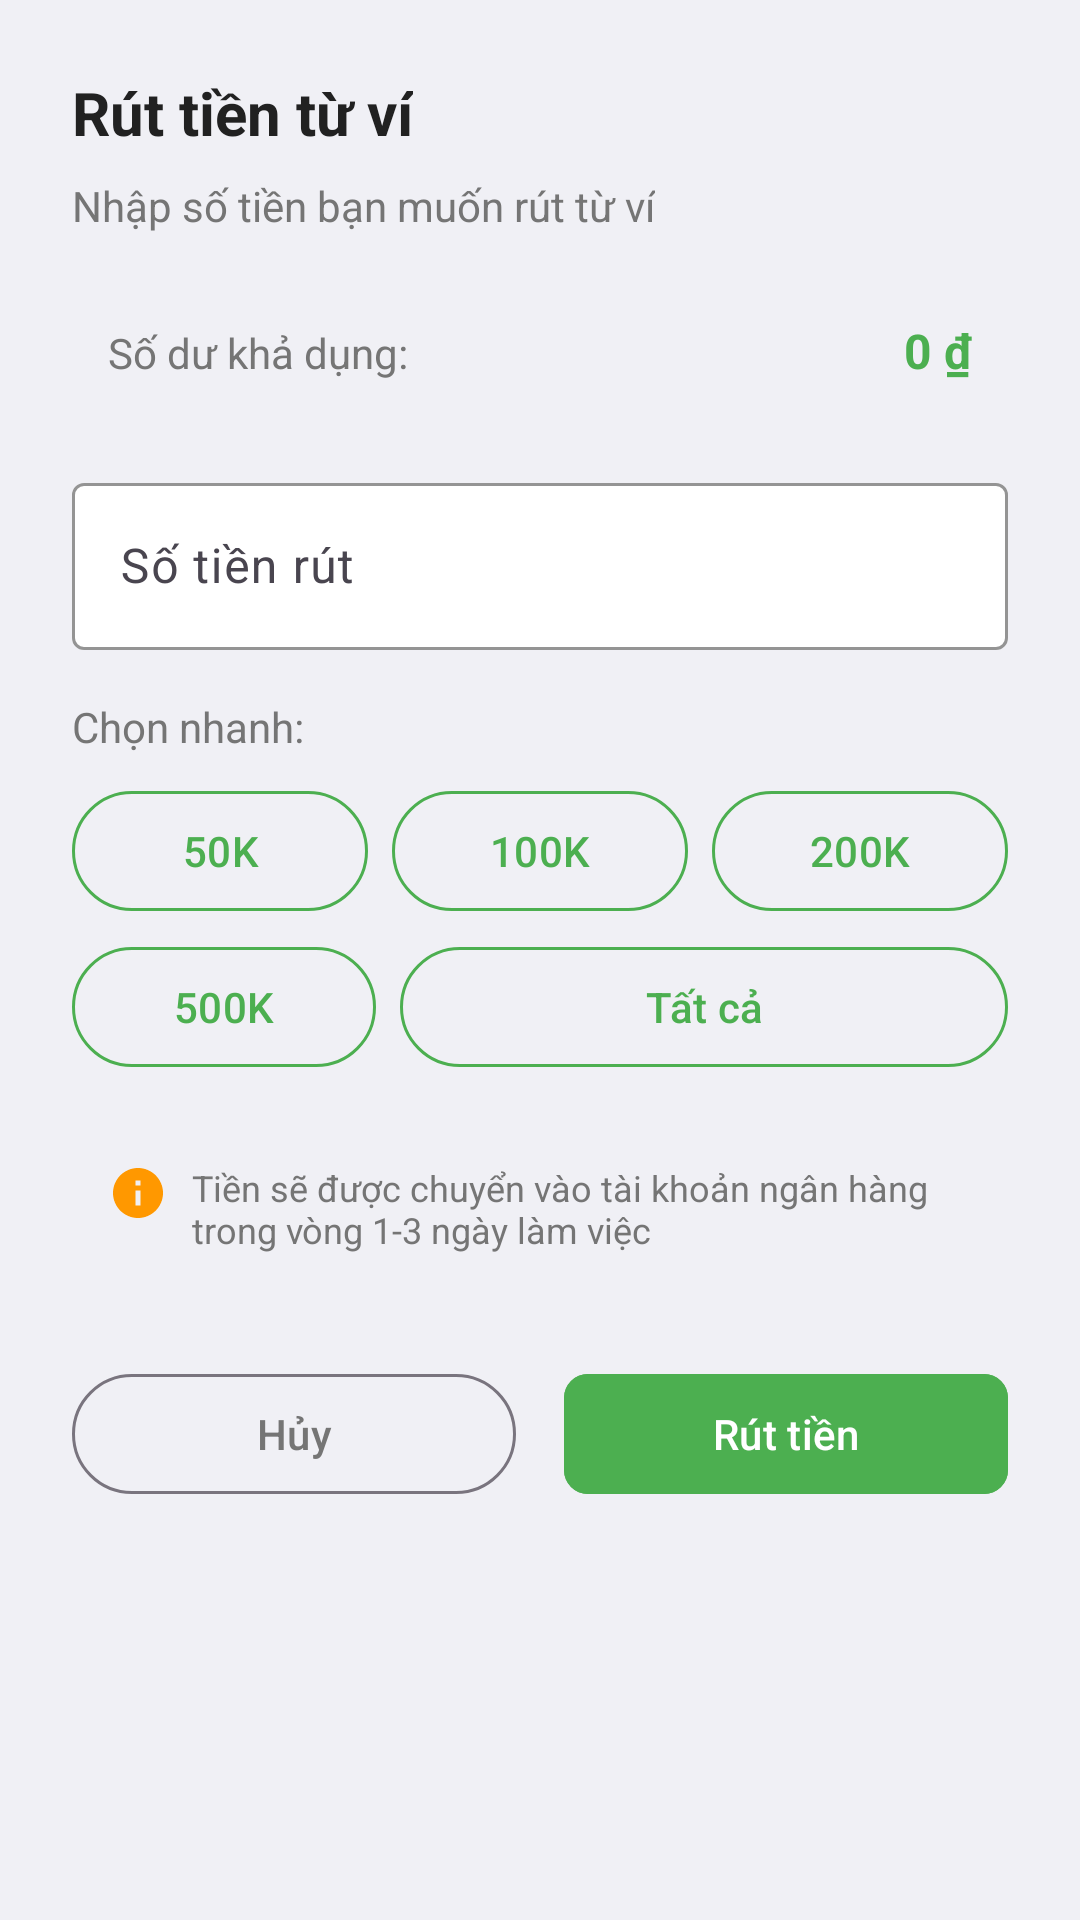

Reconstruct the res/layout file that produces this screen, plus the resources it refers to.
<!-- AndroidManifest.xml: application theme Theme.Partner_FTask -->
<!-- res/layout/dialog_withdrawal.xml -->
<?xml version="1.0" encoding="utf-8"?>
<LinearLayout xmlns:android="http://schemas.android.com/apk/res/android"
    xmlns:app="http://schemas.android.com/apk/res-auto"
    android:layout_width="match_parent"
    android:layout_height="wrap_content"
    android:orientation="vertical"
    android:padding="24dp">

    <TextView
        android:layout_width="wrap_content"
        android:layout_height="wrap_content"
        android:text="Rút tiền từ ví"
        android:textColor="@color/text_primary"
        android:textSize="20sp"
        android:textStyle="bold" />

    <TextView
        android:layout_width="wrap_content"
        android:layout_height="wrap_content"
        android:layout_marginTop="8dp"
        android:text="Nhập số tiền bạn muốn rút từ ví"
        android:textColor="@color/text_secondary"
        android:textSize="14sp" />

    
    <LinearLayout
        android:layout_width="match_parent"
        android:layout_height="wrap_content"
        android:layout_marginTop="16dp"
        android:background="@drawable/rounded_background"
        android:orientation="horizontal"
        android:padding="12dp">

        <TextView
            android:layout_width="0dp"
            android:layout_height="wrap_content"
            android:layout_weight="1"
            android:text="Số dư khả dụng:"
            android:textColor="@color/text_secondary"
            android:textSize="14sp" />

        <TextView
            android:id="@+id/tvCurrentBalance"
            android:layout_width="wrap_content"
            android:layout_height="wrap_content"
            android:text="0 ₫"
            android:textColor="@color/success"
            android:textSize="16sp"
            android:textStyle="bold" />
    </LinearLayout>

    
    <com.google.android.material.textfield.TextInputLayout
        android:layout_width="match_parent"
        android:layout_height="wrap_content"
        android:layout_marginTop="16dp"
        android:hint="Số tiền rút"
        app:boxBackgroundColor="@color/white"
        app:boxStrokeColor="@color/success"
        app:hintTextColor="@color/success">

        <com.google.android.material.textfield.TextInputEditText
            android:id="@+id/etAmount"
            android:layout_width="match_parent"
            android:layout_height="wrap_content"
            android:inputType="numberDecimal"
            android:textSize="16sp" />
    </com.google.android.material.textfield.TextInputLayout>

    
    <TextView
        android:layout_width="wrap_content"
        android:layout_height="wrap_content"
        android:layout_marginTop="16dp"
        android:text="Chọn nhanh:"
        android:textColor="@color/text_secondary"
        android:textSize="14sp" />

    <LinearLayout
        android:layout_width="match_parent"
        android:layout_height="wrap_content"
        android:layout_marginTop="8dp"
        android:orientation="horizontal">

        <com.google.android.material.button.MaterialButton
            android:id="@+id/btn50k"
            style="@style/Widget.Material3.Button.OutlinedButton"
            android:layout_width="0dp"
            android:layout_height="wrap_content"
            android:layout_marginEnd="4dp"
            android:layout_weight="1"
            android:text="50K"
            android:textColor="@color/success"
            app:strokeColor="@color/success" />

        <com.google.android.material.button.MaterialButton
            android:id="@+id/btn100k"
            style="@style/Widget.Material3.Button.OutlinedButton"
            android:layout_width="0dp"
            android:layout_height="wrap_content"
            android:layout_marginStart="4dp"
            android:layout_marginEnd="4dp"
            android:layout_weight="1"
            android:text="100K"
            android:textColor="@color/success"
            app:strokeColor="@color/success" />

        <com.google.android.material.button.MaterialButton
            android:id="@+id/btn200k"
            style="@style/Widget.Material3.Button.OutlinedButton"
            android:layout_width="0dp"
            android:layout_height="wrap_content"
            android:layout_marginStart="4dp"
            android:layout_weight="1"
            android:text="200K"
            android:textColor="@color/success"
            app:strokeColor="@color/success" />
    </LinearLayout>

    <LinearLayout
        android:layout_width="match_parent"
        android:layout_height="wrap_content"
        android:layout_marginTop="4dp"
        android:orientation="horizontal">

        <com.google.android.material.button.MaterialButton
            android:id="@+id/btn500k"
            style="@style/Widget.Material3.Button.OutlinedButton"
            android:layout_width="0dp"
            android:layout_height="wrap_content"
            android:layout_marginEnd="4dp"
            android:layout_weight="1"
            android:text="500K"
            android:textColor="@color/success"
            app:strokeColor="@color/success" />

        <com.google.android.material.button.MaterialButton
            android:id="@+id/btnAll"
            style="@style/Widget.Material3.Button.OutlinedButton"
            android:layout_width="0dp"
            android:layout_height="wrap_content"
            android:layout_marginStart="4dp"
            android:layout_weight="2"
            android:text="Tất cả"
            android:textColor="@color/success"
            app:strokeColor="@color/success" />
    </LinearLayout>

    
    <LinearLayout
        android:layout_width="match_parent"
        android:layout_height="wrap_content"
        android:layout_marginTop="16dp"
        android:background="@drawable/rounded_background"
        android:orientation="horizontal"
        android:padding="12dp">

        <ImageView
            android:layout_width="20dp"
            android:layout_height="20dp"
            android:layout_marginEnd="8dp"
            android:src="@drawable/ic_info"
            android:tint="@color/warning" />

        <TextView
            android:layout_width="0dp"
            android:layout_height="wrap_content"
            android:layout_weight="1"
            android:text="Tiền sẽ được chuyển vào tài khoản ngân hàng trong vòng 1-3 ngày làm việc"
            android:textColor="@color/text_secondary"
            android:textSize="12sp" />
    </LinearLayout>

    
    <LinearLayout
        android:layout_width="match_parent"
        android:layout_height="wrap_content"
        android:layout_marginTop="24dp"
        android:orientation="horizontal">

        <com.google.android.material.button.MaterialButton
            android:id="@+id/btnCancel"
            style="@style/Widget.Material3.Button.OutlinedButton"
            android:layout_width="0dp"
            android:layout_height="wrap_content"
            android:layout_marginEnd="8dp"
            android:layout_weight="1"
            android:text="Hủy"
            android:textColor="@color/text_secondary" />

        <com.google.android.material.button.MaterialButton
            android:id="@+id/btnConfirm"
            android:layout_width="0dp"
            android:layout_height="wrap_content"
            android:layout_marginStart="8dp"
            android:layout_weight="1"
            android:backgroundTint="@color/success"
            android:text="Rút tiền"
            android:textColor="@color/white" />
    </LinearLayout>
</LinearLayout>
<!-- resources referenced by this layout -->
<resources>
  <color name="success">#4CAF50</color>
  <color name="text_primary">#212121</color>
  <color name="text_secondary">#757575</color>
  <color name="warning">#FF9800</color>
  <color name="white">#FFFFFFFF</color>
  <!-- drawable ic_info (drawable) -->
  <vector xmlns:android="http://schemas.android.com/apk/res/android"
      android:width="24dp"
      android:height="24dp"
      android:viewportWidth="24"
      android:viewportHeight="24">
      <path
          android:fillColor="#FFFFFF"
          android:pathData="M12,2C6.48,2 2,6.48 2,12s4.48,10 10,10 10,-4.48 10,-10S17.52,2 12,2zM13,17h-2v-6h2v6zM13,9h-2L11,7h2v2z" />
  </vector>
  <style name="Theme.Partner_FTask" parent="Base.Theme.Partner_FTask" />
  <style name="Base.Theme.Partner_FTask" parent="Theme.Material3.DayNight.NoActionBar">
          
          <item name="colorPrimary">@color/primary</item>
          <item name="colorPrimaryVariant">@color/primary_dark</item>
          <item name="colorOnPrimary">@color/white</item>
  
          
          <item name="colorSecondary">@color/accent</item>
          <item name="colorSecondaryVariant">@color/accent</item>
          <item name="colorOnSecondary">@color/white</item>
  
          
          <item name="android:colorBackground">@color/background</item>
          <item name="colorSurface">@color/surface</item>
          <item name="colorOnSurface">@color/text_primary</item>
  
          
          <item name="android:statusBarColor">@color/primary_dark</item>
  
          
          <item name="materialButtonStyle">@style/Widget.App.Button</item>
      </style>
  <color name="primary">#5B4FC7</color>
  <color name="primary_dark">#4A3FA6</color>
  <color name="accent">#FF6B9D</color>
  <color name="background">#F0F0F5</color>
  <color name="surface">#FFFFFF</color>
  <style name="Widget.App.Button" parent="Widget.Material3.Button">
          <item name="backgroundTint">@color/primary</item>
          <item name="android:textColor">@color/white</item>
          <item name="cornerRadius">8dp</item>
      </style>
</resources>
